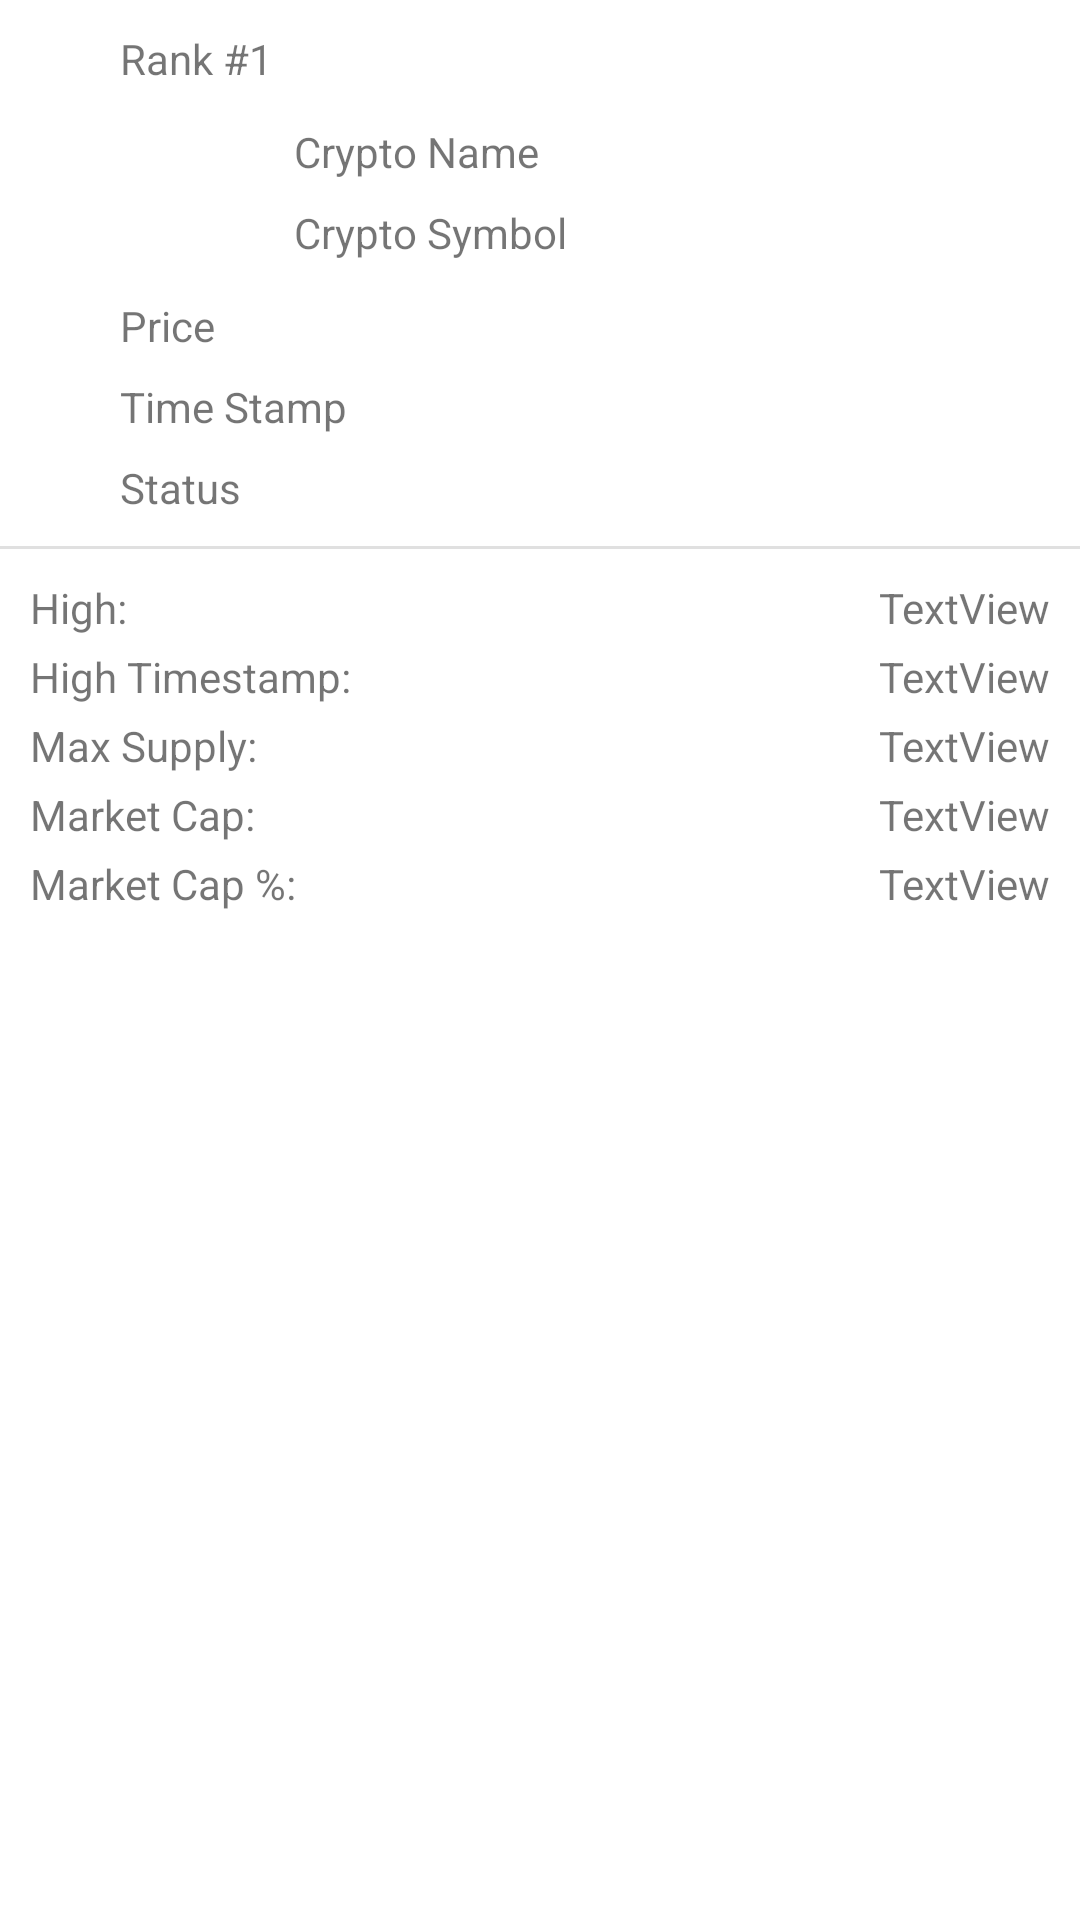

Layout XML and referenced resources for this Android screen:
<!-- AndroidManifest.xml: application theme Theme.CryptocurrencyTracker -->
<!-- res/layout/fragment_crypto_details.xml -->
<?xml version="1.0" encoding="utf-8"?>
<androidx.constraintlayout.widget.ConstraintLayout xmlns:android="http://schemas.android.com/apk/res/android"
    xmlns:app="http://schemas.android.com/apk/res-auto"
    xmlns:tools="http://schemas.android.com/tools"
    android:layout_width="match_parent"
    android:layout_height="match_parent"
    tools:context=".ui.cryptodetails.CryptoDetailsFragment">

    <ImageView
        android:id="@+id/cryptoLogo"
        android:layout_width="50dp"
        android:layout_height="50dp"
        android:layout_marginTop="12dp"
        app:layout_constraintEnd_toEndOf="@+id/cryptoRank"
        app:layout_constraintHorizontal_bias="0.0"
        app:layout_constraintStart_toStartOf="@+id/cryptoRank"
        app:layout_constraintTop_toBottomOf="@+id/cryptoRank"
        tools:src="@drawable/ic_crpto_frag_error" />

    <TextView
        android:id="@+id/cryptoRank"
        android:layout_width="wrap_content"
        android:layout_height="wrap_content"
        android:layout_marginStart="40dp"
        android:layout_marginTop="10dp"
        android:text="Rank #1"
        app:layout_constraintEnd_toEndOf="parent"
        app:layout_constraintHorizontal_bias="0.0"
        app:layout_constraintStart_toStartOf="parent"
        app:layout_constraintTop_toTopOf="parent" />

    <TextView
        android:id="@+id/cryptoName"
        android:layout_width="wrap_content"
        android:layout_height="wrap_content"
        android:layout_marginStart="8dp"
        android:layout_marginTop="12dp"
        android:text="Crypto Name"
        app:layout_constraintStart_toEndOf="@+id/cryptoLogo"
        app:layout_constraintTop_toBottomOf="@+id/cryptoRank" />

    <TextView
        android:id="@+id/cryptoSymbol"
        android:layout_width="wrap_content"
        android:layout_height="wrap_content"
        android:layout_marginTop="8dp"
        android:text="Crypto Symbol"
        app:layout_constraintEnd_toEndOf="@+id/cryptoName"
        app:layout_constraintHorizontal_bias="0.0"
        app:layout_constraintStart_toStartOf="@+id/cryptoName"
        app:layout_constraintTop_toBottomOf="@+id/cryptoName" />

    <TextView
        android:id="@+id/cryptoStatus"
        android:layout_width="wrap_content"
        android:layout_height="wrap_content"
        android:layout_marginTop="8dp"
        android:text="Status"
        app:layout_constraintStart_toStartOf="@+id/timeStamp"
        app:layout_constraintTop_toBottomOf="@+id/timeStamp" />

    <TextView
        android:id="@+id/timeStamp"
        android:layout_width="wrap_content"
        android:layout_height="wrap_content"
        android:layout_marginTop="8dp"
        android:text="Time Stamp"
        app:layout_constraintEnd_toEndOf="@+id/cryptoPrice"
        app:layout_constraintHorizontal_bias="0.0"
        app:layout_constraintStart_toStartOf="@+id/cryptoPrice"
        app:layout_constraintTop_toBottomOf="@+id/cryptoPrice" />

    <TextView
        android:id="@+id/valueHigh"
        android:layout_width="wrap_content"
        android:layout_height="wrap_content"
        android:layout_marginTop="10dp"
        android:layout_marginEnd="10dp"
        android:text="TextView"
        app:layout_constraintEnd_toEndOf="parent"
        app:layout_constraintHorizontal_bias="1.0"
        app:layout_constraintStart_toEndOf="@+id/labelHigh"
        app:layout_constraintTop_toBottomOf="@+id/divider" />

    <TextView
        android:id="@+id/labelHigh"
        android:layout_width="wrap_content"
        android:layout_height="wrap_content"
        android:layout_marginStart="10dp"
        android:layout_marginTop="10dp"
        android:text="High:"
        app:layout_constraintStart_toStartOf="parent"
        app:layout_constraintTop_toBottomOf="@+id/divider" />

    <TextView
        android:id="@+id/cryptoPrice"
        android:layout_width="wrap_content"
        android:layout_height="wrap_content"
        android:layout_marginTop="8dp"
        android:text="Price"
        app:layout_constraintEnd_toEndOf="@+id/cryptoLogo"
        app:layout_constraintHorizontal_bias="0.0"
        app:layout_constraintStart_toStartOf="@+id/cryptoLogo"
        app:layout_constraintTop_toBottomOf="@+id/cryptoLogo" />

    <TextView
        android:id="@+id/labelHighTmStmp"
        android:layout_width="wrap_content"
        android:layout_height="wrap_content"
        android:layout_marginTop="4dp"
        android:text="High Timestamp:"
        app:layout_constraintStart_toStartOf="@+id/labelHigh"
        app:layout_constraintTop_toBottomOf="@+id/labelHigh" />

    <TextView
        android:id="@+id/valueHighTmStmp"
        android:layout_width="wrap_content"
        android:layout_height="wrap_content"
        android:layout_marginTop="4dp"
        android:text="TextView"
        app:layout_constraintEnd_toEndOf="@+id/valueHigh"
        app:layout_constraintHorizontal_bias="1.0"
        app:layout_constraintStart_toStartOf="@+id/valueHigh"
        app:layout_constraintTop_toBottomOf="@+id/valueHigh" />

    <TextView
        android:id="@+id/labelMaxSupply"
        android:layout_width="wrap_content"
        android:layout_height="wrap_content"
        android:layout_marginTop="4dp"
        android:text="Max Supply:"
        app:layout_constraintStart_toStartOf="@+id/labelHighTmStmp"
        app:layout_constraintTop_toBottomOf="@+id/labelHighTmStmp" />

    <TextView
        android:id="@+id/valueMaxSupply"
        android:layout_width="wrap_content"
        android:layout_height="wrap_content"
        android:layout_marginTop="4dp"
        android:text="TextView"
        app:layout_constraintEnd_toEndOf="@+id/valueHighTmStmp"
        app:layout_constraintHorizontal_bias="1.0"
        app:layout_constraintStart_toStartOf="@+id/valueHighTmStmp"
        app:layout_constraintTop_toBottomOf="@+id/valueHighTmStmp" />

    <TextView
        android:id="@+id/labelMarketCap"
        android:layout_width="wrap_content"
        android:layout_height="wrap_content"
        android:layout_marginTop="4dp"
        android:text="Market Cap:"
        app:layout_constraintStart_toStartOf="@+id/labelMaxSupply"
        app:layout_constraintTop_toBottomOf="@+id/labelMaxSupply" />

    <TextView
        android:id="@+id/valueMarketCap"
        android:layout_width="wrap_content"
        android:layout_height="wrap_content"
        android:layout_marginTop="4dp"
        android:text="TextView"
        app:layout_constraintEnd_toEndOf="@+id/valueMaxSupply"
        app:layout_constraintHorizontal_bias="1.0"
        app:layout_constraintStart_toStartOf="@+id/valueMaxSupply"
        app:layout_constraintTop_toBottomOf="@+id/valueMaxSupply" />

    <TextView
        android:id="@+id/labelMarketCapPrcnt"
        android:layout_width="wrap_content"
        android:layout_height="wrap_content"
        android:layout_marginTop="4dp"
        android:text="Market Cap %:"
        app:layout_constraintEnd_toEndOf="@+id/labelMarketCap"
        app:layout_constraintHorizontal_bias="0.0"
        app:layout_constraintStart_toStartOf="@+id/labelMarketCap"
        app:layout_constraintTop_toBottomOf="@+id/labelMarketCap" />

    <TextView
        android:id="@+id/valueMarketCapPrcnt"
        android:layout_width="wrap_content"
        android:layout_height="wrap_content"
        android:layout_marginTop="4dp"
        android:text="TextView"
        app:layout_constraintEnd_toEndOf="@+id/valueMarketCap"
        app:layout_constraintHorizontal_bias="1.0"
        app:layout_constraintStart_toStartOf="@+id/valueMarketCap"
        app:layout_constraintTop_toBottomOf="@+id/valueMarketCap" />

    <View
        android:id="@+id/divider"
        android:layout_width="match_parent"
        android:layout_height="1dp"
        android:layout_marginTop="10dp"
        android:background="?android:attr/listDivider"
        app:layout_constraintEnd_toEndOf="parent"
        app:layout_constraintStart_toStartOf="parent"
        app:layout_constraintTop_toBottomOf="@+id/cryptoStatus" />
</androidx.constraintlayout.widget.ConstraintLayout>
<!-- resources referenced by this layout -->
<resources>
  <style name="Theme.CryptocurrencyTracker" parent="Theme.MaterialComponents.DayNight.DarkActionBar">
          
          <item name="colorPrimary">@color/purple_500</item>
          <item name="colorPrimaryVariant">@color/purple_700</item>
          <item name="colorOnPrimary">@color/white</item>
          
          <item name="colorSecondary">@color/teal_200</item>
          <item name="colorSecondaryVariant">@color/teal_700</item>
          <item name="colorOnSecondary">@color/black</item>
          
          <item name="android:statusBarColor" tools:targetApi="l">?attr/colorPrimaryVariant</item>
          
  
      </style>
  <color name="purple_500">#FF6200EE</color>
  <color name="purple_700">#FF3700B3</color>
  <color name="white">#FFFFFFFF</color>
  <color name="teal_200">#FF03DAC5</color>
  <color name="teal_700">#FF018786</color>
  <color name="black">#FF000000</color>
</resources>
